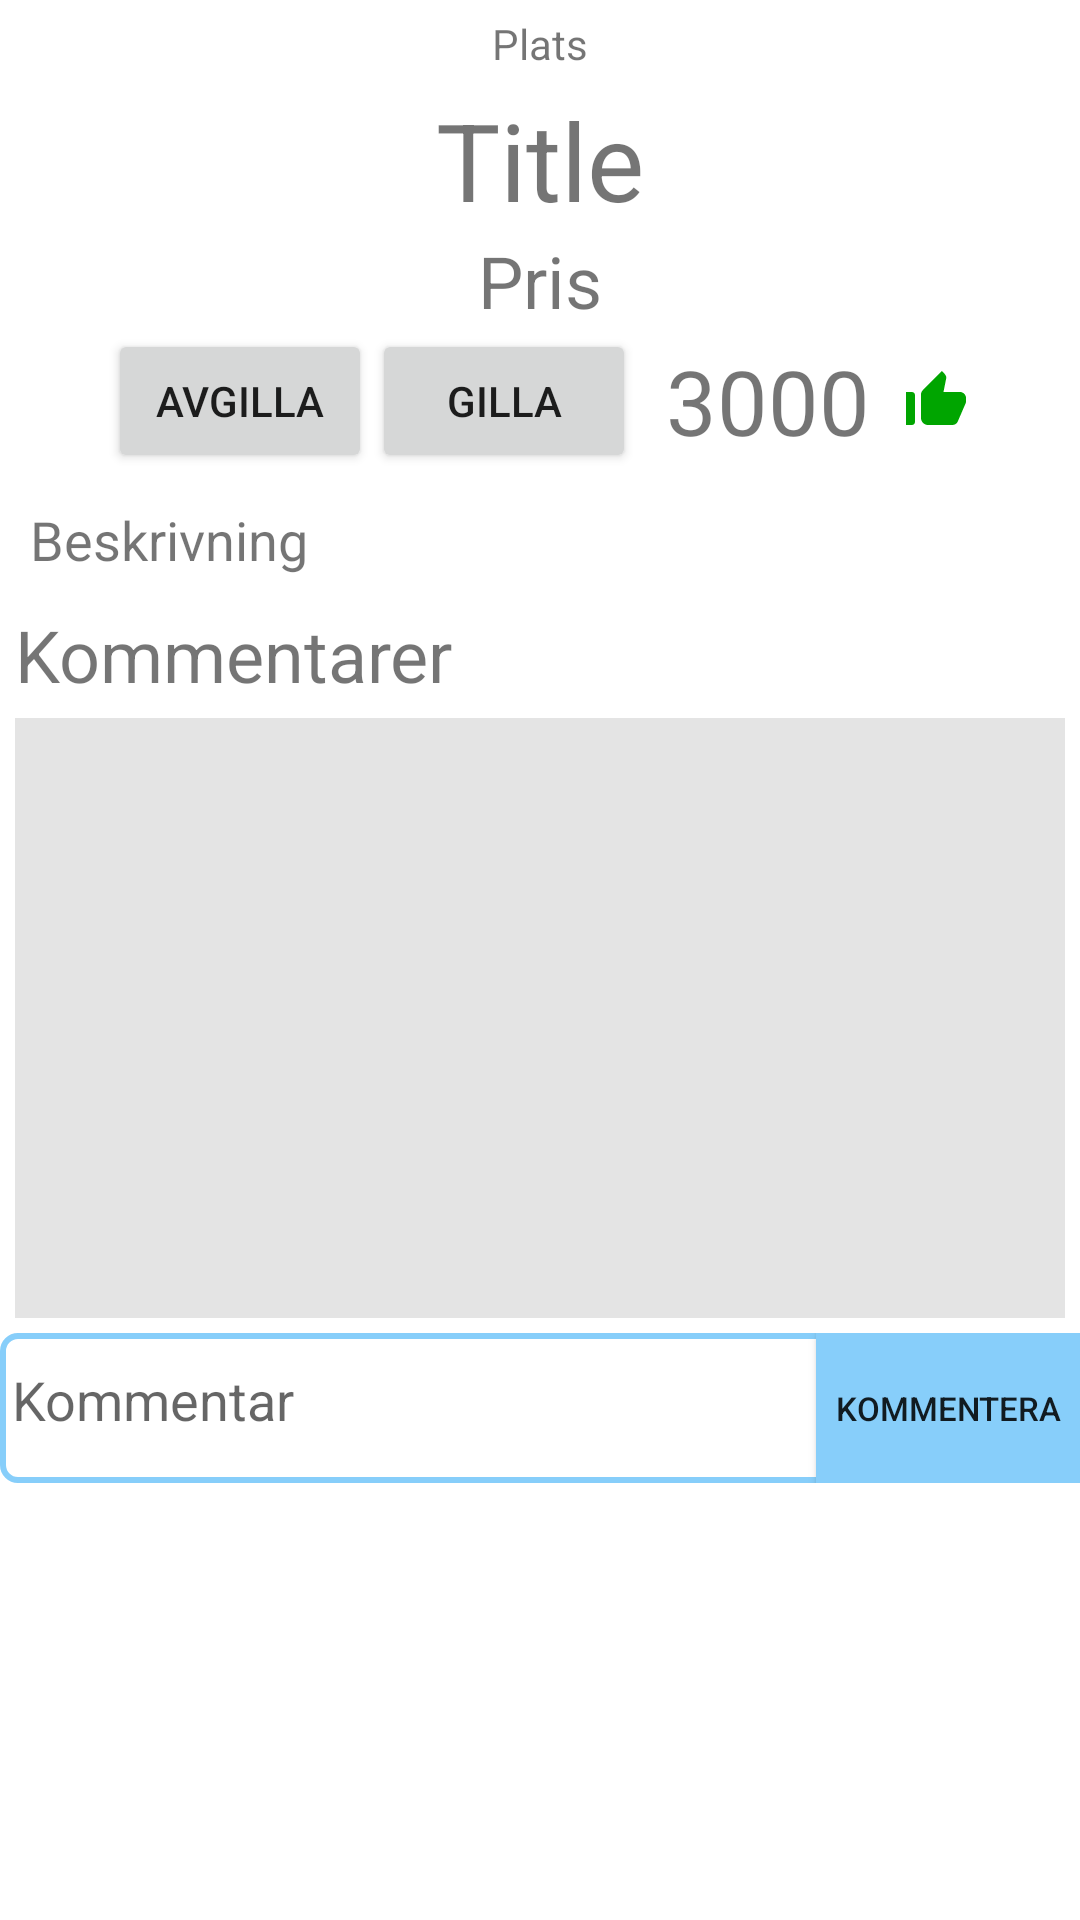

Reconstruct the res/layout file that produces this screen, plus the resources it refers to.
<!-- AndroidManifest.xml: application theme Theme.Tddd80projekt -->
<!-- res/layout/fragment_post_detail.xml -->
<?xml version="1.0" encoding="utf-8"?>
<FrameLayout xmlns:android="http://schemas.android.com/apk/res/android"
    xmlns:app="http://schemas.android.com/apk/res-auto"
    xmlns:tools="http://schemas.android.com/tools"
    android:id="@+id/detail_fragment_layout"
    android:layout_width="match_parent"
    android:layout_height="match_parent"
    tools:context=".PostDetailFragment">

    <ScrollView
        android:layout_width="match_parent"
        android:layout_height="match_parent">

        <LinearLayout
            android:layout_width="match_parent"
            android:layout_height="wrap_content"
            android:orientation="vertical">

            <ImageView
                android:id="@+id/detail_image"
                android:layout_width="match_parent"
                android:layout_height="wrap_content"
                tools:src="@color/white" />

            <TextView
                android:id="@+id/detail_location"
                android:layout_width="match_parent"
                android:layout_height="wrap_content"
                android:layout_margin="5dp"
                android:gravity="center"
                android:text="Plats" />

            <TextView
                android:id="@+id/detail_title"
                android:layout_width="match_parent"
                android:layout_height="wrap_content"
                android:text="Title"
                android:textAlignment="center"
                android:textSize="36sp" />

            <TextView
                android:id="@+id/detail_price"
                android:layout_width="match_parent"
                android:layout_height="wrap_content"
                android:text="Pris"
                android:textAlignment="center"
                android:textSize="24sp" />

            <LinearLayout
                android:layout_width="match_parent"
                android:layout_height="match_parent"
                android:layout_gravity="center"
                android:gravity="center"
                android:orientation="horizontal">

                <Button
                    android:id="@+id/unlike_button"
                    android:layout_width="wrap_content"
                    android:layout_height="wrap_content"
                    android:text="Avgilla" />

                <Button
                    android:id="@+id/like_button"
                    android:layout_width="wrap_content"
                    android:layout_height="wrap_content"
                    android:text="Gilla" />

                <TextView
                    android:id="@+id/detail_likes"
                    android:layout_width="wrap_content"
                    android:layout_height="wrap_content"
                    android:layout_marginLeft="10dp"
                    android:layout_marginRight="10dp"
                    android:text="3000"
                    android:textAlignment="center"
                    android:textSize="30sp" />

                <ImageView
                    android:id="@+id/like_symbol"
                    android:layout_width="wrap_content"
                    android:layout_height="match_parent"
                    android:src="@drawable/ic_baseline_thumb_up_alt_24" />
            </LinearLayout>

            <TextView
                android:id="@+id/detail_description"
                android:layout_width="match_parent"
                android:layout_height="wrap_content"
                android:padding="10dp"
                android:text="Beskrivning"
                android:textSize="18sp" />

            <TextView
                android:id="@+id/detail_comments"
                android:layout_width="match_parent"
                android:layout_height="wrap_content"
                android:layout_marginLeft="5dp"
                android:text="Kommentarer"
                android:textSize="24sp" />

            <androidx.recyclerview.widget.RecyclerView
                android:id="@+id/comment_list_view"
                android:layout_width="match_parent"
                android:layout_height="200dp"
                android:layout_margin="5dp"
                android:background="#E4E4E4" />

            <LinearLayout
                android:layout_width="match_parent"
                android:layout_height="wrap_content"
                android:background="@drawable/add_image"
                android:orientation="horizontal">

                <EditText
                    android:id="@+id/detail_comment_text"
                    style="@style/Widget.AppCompat.AutoCompleteTextView"
                    android:layout_width="match_parent"
                    android:layout_height="match_parent"
                    android:layout_gravity="center_horizontal"
                    android:layout_weight="1"
                    android:backgroundTint="#FFFFFF"
                    android:gravity="start|top"
                    android:hint="Kommentar"
                    android:inputType="textMultiLine"
                    android:selectAllOnFocus="true"
                    android:singleLine="false" />

                <Button
                    android:id="@+id/comment_button"
                    android:layout_width="wrap_content"
                    android:layout_height="match_parent"
                    android:background="@color/LightSkyBlue"
                    android:text="Kommentera"
                    android:textSize="11sp" />
            </LinearLayout>

        </LinearLayout>
    </ScrollView>

</FrameLayout>
<!-- resources referenced by this layout -->
<resources>
  <color name="LightSkyBlue">#87CEFA</color>
  <color name="white">#FFFFFFFF</color>
  <!-- drawable add_image (drawable) -->
  <?xml version="1.0" encoding="utf-8"?>
  <shape android:shape="rectangle" xmlns:android="http://schemas.android.com/apk/res/android">
  
      <corners
          android:radius="5dp"
      />
      <size
          android:height="50dp"
          android:width="50dp"
      />
      <stroke
          android:width="2dp"
          android:color="@color/LightSkyBlue"
          />
  </shape>
  <!-- drawable ic_baseline_thumb_up_alt_24 (drawable) -->
  <vector android:height="24dp" android:tint="#00A500"
      android:viewportHeight="24" android:viewportWidth="24"
      android:width="24dp" xmlns:android="http://schemas.android.com/apk/res/android">
      <path android:fillColor="@android:color/white" android:pathData="M2,20h2c0.55,0 1,-0.45 1,-1v-9c0,-0.55 -0.45,-1 -1,-1L2,9v11zM21.83,12.88c0.11,-0.25 0.17,-0.52 0.17,-0.8L22,11c0,-1.1 -0.9,-2 -2,-2h-5.5l0.92,-4.65c0.05,-0.22 0.02,-0.46 -0.08,-0.66 -0.23,-0.45 -0.52,-0.86 -0.88,-1.22L14,2 7.59,8.41C7.21,8.79 7,9.3 7,9.83v7.84C7,18.95 8.05,20 9.34,20h8.11c0.7,0 1.36,-0.37 1.72,-0.97l2.66,-6.15z"/>
  </vector>
  <style name="Theme.Tddd80projekt" parent="Theme.MaterialComponents.Light.NoActionBar">
          <item name="android:forceDarkAllowed" tools:targetApi="29"> false </item>
          
          <item name="colorPrimary">@color/LightSkyBlue</item>
          <item name="colorPrimaryVariant">#003700B3</item>
          <item name="colorOnPrimary">@color/black</item>
          
          <item name="colorSecondary">@color/teal_200</item>
          <item name="colorSecondaryVariant">@color/teal_700</item>
          <item name="colorOnSecondary">@color/black</item>
          
          <item name="android:statusBarColor" tools:targetApi="l">?attr/colorPrimaryVariant</item>
          
      </style>
  <color name="black">#FF000000</color>
  <color name="teal_200">#FF03DAC5</color>
  <color name="teal_700">#FF018786</color>
</resources>
